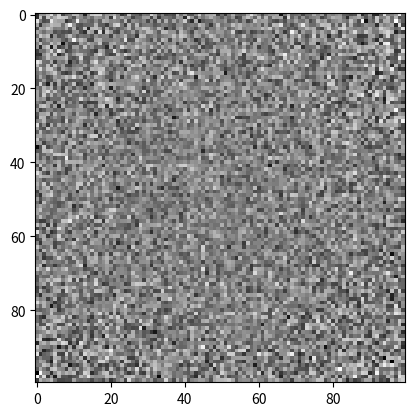

Python code for this plot:
# On va coder le bruit de Perlin en 2D
# On va afficher le bruit de Perlin en 2D avec matplotlib

# Importation des modules
import numpy as np
import matplotlib.pyplot as plt
import random
import math

# Fonction de bruit de Perlin
def bruitPerlin2D(taille, nbOctaves, persistance, lacunarite):

    # Création de la matrice de bruit
    bruit = np.zeros((taille, taille))

    # On va générer les différentes fréquences de bruit
    for octave in range(nbOctaves):

        # On va générer une fréquence de bruit
        frequence = 2 ** octave

        # On va générer le bruit pour cette fréquence
        bruitFrequence = bruit2D(taille, frequence)

        # On va ajouter ce bruit à la matrice de bruit
        bruit += bruitFrequence * persistance ** octave

    # On retourne la matrice de bruit
    return bruit

# Fonction de bruit 2D
def bruit2D(taille, frequence):

        # Création de la matrice de bruit
        bruit = np.zeros((taille, taille))

        # On va générer le bruit pour chaque pixel
        for x in range(taille):
            for y in range(taille):

                # On va générer un bruit pour ce pixel
                bruit[x, y] = bruitPixel2D(x, y, taille, frequence)

        # On retourne la matrice de bruit
        return bruit

# Fonction de bruit de Perlin pour un pixel
def bruitPixel2D(x, y, taille, frequence):

        # On va générer un bruit pour ce pixel
        bruit = 0

        # On va générer les 4 coins du carré
        coin1 = bruitSimple2D(x, y, taille, frequence)
        coin2 = bruitSimple2D(x + 1, y, taille, frequence)
        coin3 = bruitSimple2D(x, y + 1, taille, frequence)
        coin4 = bruitSimple2D(x + 1, y + 1, taille, frequence)

        # On va interpoler les 4 coins
        bruit += interpolationBilineaire(coin1, coin2, coin3, coin4, x, y, taille)

        # On retourne le bruit
        return bruit

# Fonction de bruit simple 2D
def bruitSimple2D(x, y, taille, frequence):

            # On va générer un bruit pour ce pixel
            bruit = 0

            # On va générer un bruit pour ce pixel
            bruit = random.uniform(-1, 1)

            # On retourne le bruit
            return bruit

# Fonction d'interpolation bilinéaire
def interpolationBilineaire(coin1, coin2, coin3, coin4, x, y, taille):

        # On va calculer les coordonnées du point
        x = x / taille
        y = y / taille

        # On va calculer les valeurs interpolées
        valeur1 = coin1 * (1 - x) + coin2 * x
        valeur2 = coin3 * (1 - x) + coin4 * x
        valeur = valeur1 * (1 - y) + valeur2 * y

        # On retourne la valeur interpolée
        return valeur



# On code une fonction pour générer le bruit de Perlin en 2D
def BruitPerlin(taille, nbOctaves, persistance, lacunarite):
    # On affiche le bruit de Perlin
    taille = 100  # Taille de l'image
    nbOctaves = 4  # Nombre d'octaves qui représente la fréquence du bruit
    persistance = 0.5  # Persistance qui représente l'atténuation du bruit
    lacunarite = 1.5  # Lacunarité qui représente l'augmentation de la fréquence du bruit

    bruit = bruitPerlin2D(taille, nbOctaves, persistance, lacunarite)
    plt.imshow(bruit, cmap="gray")
    plt.show()


BruitPerlin(100, 4, 0.5, 1.5)
